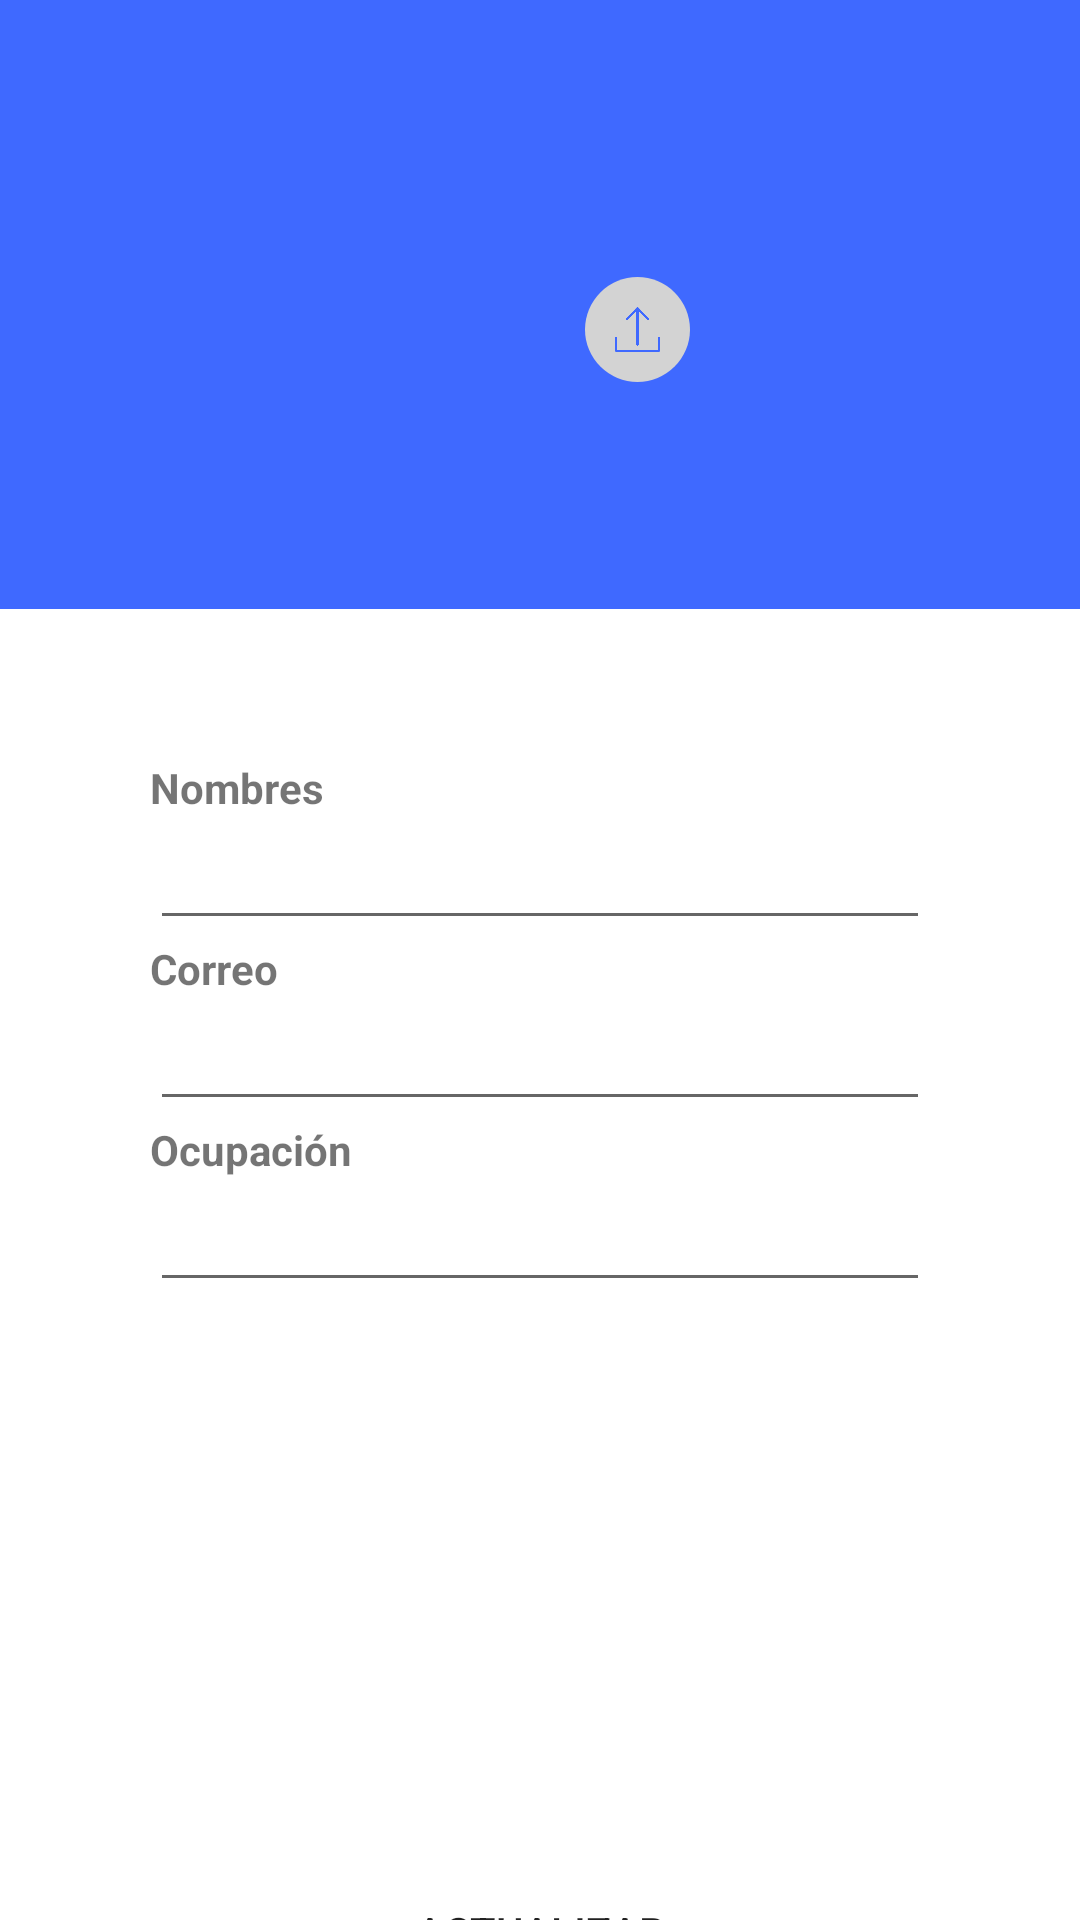

Reconstruct the res/layout file that produces this screen, plus the resources it refers to.
<!-- AndroidManifest.xml: application theme Theme.PoliApp -->
<!-- res/layout/fragment_profile.xml -->
<?xml version="1.0" encoding="utf-8"?>
<LinearLayout xmlns:android="http://schemas.android.com/apk/res/android"
    xmlns:app="http://schemas.android.com/apk/res-auto"
    xmlns:tools="http://schemas.android.com/tools"
    android:layout_width="match_parent"
    android:layout_height="match_parent"
    android:orientation="vertical"
    tools:context=".Profile">


    <androidx.constraintlayout.widget.ConstraintLayout
        android:layout_width="match_parent"
        android:layout_height="203dp"
        android:background="#3F69FF">

        <ImageView
            android:id="@+id/imageProfile"
            android:layout_width="100dp"
            android:layout_height="100dp"
            android:background="@drawable/rounded_corners"
            android:scaleType="centerCrop"
            android:clipToOutline="true"
            app:layout_constraintTop_toTopOf="parent"
            app:layout_constraintBottom_toTopOf="@+id/textViewName"
            app:layout_constraintStart_toStartOf="parent"
            app:layout_constraintEnd_toEndOf="parent"
            app:layout_constraintHorizontal_bias="0.5"
            app:layout_constraintVertical_chainStyle="packed"
            app:layout_constraintVertical_bias="0.5" />

        <TextView
            android:id="@+id/textViewName"
            android:layout_width="wrap_content"
            android:layout_height="wrap_content"
            android:textColor="#FFFFFF"
            android:textSize="20sp"
            android:textStyle="bold"
            app:layout_constraintBottom_toTopOf="@+id/textViewOccupation"
            app:layout_constraintEnd_toEndOf="@+id/imageProfile"
            app:layout_constraintStart_toStartOf="@+id/imageProfile"
            app:layout_constraintTop_toBottomOf="@+id/imageProfile" />

        <TextView
            android:id="@+id/textViewOccupation"
            android:layout_width="wrap_content"
            android:layout_height="wrap_content"
            android:textColor="#FFFFFF"
            android:textSize="16sp"
            app:layout_constraintBottom_toBottomOf="parent"
            app:layout_constraintEnd_toEndOf="@+id/textViewName"
            app:layout_constraintStart_toStartOf="@+id/textViewName"
            app:layout_constraintTop_toBottomOf="@+id/textViewName" />

        
        <ImageButton
            android:id="@+id/btnUploadImage"
            android:layout_width="35dp"
            android:layout_height="35dp"
            android:backgroundTint="#D3D3D3"
            android:src="@drawable/upload"
            android:scaleType="fitCenter"
            android:padding="10dp"
            android:background="@drawable/rounded_corners"
            app:layout_constraintBottom_toBottomOf="@+id/imageProfile"
            app:layout_constraintEnd_toEndOf="@+id/imageProfile" />

    </androidx.constraintlayout.widget.ConstraintLayout>

    
    <LinearLayout
        android:layout_width="match_parent"
        android:layout_height="590dp"
        android:orientation="vertical"
        android:padding="50dp">

        <TextView
            android:id="@+id/textView9"
            android:layout_width="match_parent"
            android:layout_height="wrap_content"
            android:text="Nombres"
            android:textStyle="bold" />

        <EditText
            android:id="@+id/editNames"
            android:layout_width="match_parent"
            android:layout_height="wrap_content"
            android:hint=""
            android:inputType="text" />

        <TextView
            android:id="@+id/textView10"
            android:layout_width="match_parent"
            android:layout_height="wrap_content"
            android:text="Correo"
            android:textStyle="bold" />

        <EditText
            android:id="@+id/editEmail"
            android:layout_width="match_parent"
            android:layout_height="wrap_content"
            android:hint=""
            android:inputType="text" />

        <TextView
            android:id="@+id/textView11"
            android:layout_width="match_parent"
            android:layout_height="wrap_content"
            android:text="Ocupación"
            android:textStyle="bold" />

        <EditText
            android:id="@+id/editOccupation"
            android:layout_width="match_parent"
            android:layout_height="wrap_content"
            android:hint=""
            android:inputType="text" />

        <FrameLayout
            android:id="@+id/btnUpdateProfileContainer"
            android:layout_width="match_parent"
            android:layout_height="wrap_content"
            android:layout_marginTop="180dp"
            android:gravity="center">

            <Button
                android:id="@+id/btnUpdateProfile"
                android:layout_width="match_parent"
                android:layout_height="60dp"
                android:background="@drawable/rounded_corners"
                android:text="Actualizar" />

            <ProgressBar
                android:id="@+id/progressBar"
                style="?android:attr/progressBarStyle"
                android:layout_width="wrap_content"
                android:layout_height="wrap_content"
                android:layout_gravity="center"
                android:visibility="gone" />

        </FrameLayout>




    </LinearLayout>

</LinearLayout>
<!-- resources referenced by this layout -->
<resources>
  <!-- drawable rounded_corners (drawable) -->
  <?xml version="1.0" encoding="utf-8"?>
  <shape xmlns:android="http://schemas.android.com/apk/res/android"
      android:shape="rectangle">
      <corners android:radius="100dp" /> 
  </shape>
  <!-- drawable upload: png bitmap (drawable, 8006 bytes) -->
  <style name="Theme.PoliApp" parent="Theme.MaterialComponents.DayNight.DarkActionBar">
          
          <item name="colorPrimary">@color/purple_500</item>
          <item name="colorPrimaryVariant">@color/purple_700</item>
          <item name="colorOnPrimary">@color/white</item>
          
          <item name="colorSecondary">@color/teal_200</item>
          <item name="colorSecondaryVariant">@color/teal_700</item>
          <item name="colorOnSecondary">@color/black</item>
          
          <item name="android:statusBarColor">?attr/colorPrimaryVariant</item>
          
      </style>
  <color name="purple_500">#3F69FF</color>
  <color name="purple_700">#FF3700B3</color>
  <color name="white">#FFFFFFFF</color>
  <color name="teal_200">#FF03DAC5</color>
  <color name="teal_700">#FF018786</color>
  <color name="black">#FF000000</color>
</resources>
